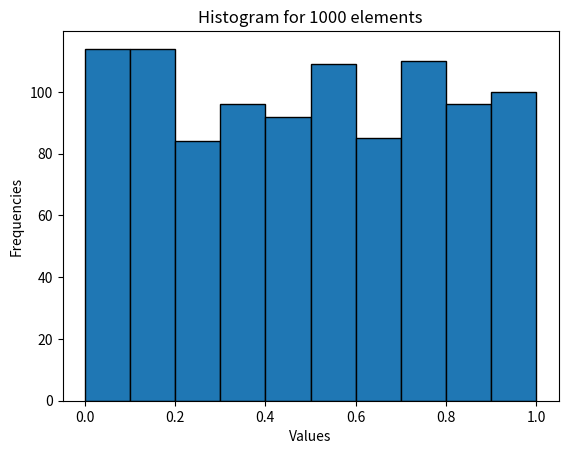

Here is the Python script that generated this plot:
import numpy as np
import matplotlib
import matplotlib.pyplot as plt

matplotlib.use('Agg')


class MclarenMars:
    def __init__(self, k, b, c, n):
        self.k, self.b, self.c, self.n = k, b, c, n
        self.bsv = [0 for _ in range(n)]
        self.v = [0 for _ in range(k)]

    def mclaren_mars_method(self):
        for i in range(self.k):
            self.v[i] = self.b[i]
        for i in range(self.n):
            s = int(self.c[i] * self.k)
            self.bsv[i] = self.v[s]
            if i + self.k < self.n:
                self.v[s] = self.b[i + self.k]
        return self.bsv


class MultiplicativeCongruentialMethod:
    def __init__(self, n, m, alpha, betta):
        self.n = n
        self.alpha = [0 for _ in range(n + 1)]
        self.alpha[0] = alpha
        self.betta = max(betta, m - betta)
        self.bsv = [0 for _ in range(n)]
        self.m = m

    def mcm(self):
        for i in range(1, self.n + 1):
            temp = (self.betta * self.alpha[i - 1])
            self.alpha[i] = temp % self.m
            self.bsv[i - 1] = self.alpha[i] / self.m
        return self.bsv


if __name__ == "__main__":
    bsv1 = MultiplicativeCongruentialMethod(1000, 2 ** 31, 18154591, 432144333).mcm()
    print(f'Тысячный элемент первой последовательности: {bsv1[999]}')
    print(f'Проверка сходимости/n Ожидаемый первый элемент: {0.251522}. Полученный первый элемент {bsv1[0]}')
    print(f'Ожидаемый пятнадцатый элемент: {0.994069}. Полученный пятнадцатый элемент {bsv1[14]}')
    print('\n')
    bsv2 = MultiplicativeCongruentialMethod(1000, 2 ** 31, 95831023, 122596613).mcm()
    plt.hist(bsv1, edgecolor='black', bins=10)
    plt.title("Histogram for 1000 elements")
    plt.xlabel("Values")
    plt.ylabel("Frequencies")
    plt.savefig('my_plot_bsv1.png')
    plt.clf()
    bsv3 = MclarenMars(96, bsv1, bsv2, 1000).mclaren_mars_method()
    print(f'Тысячный элемент последовательности МакЛарена-Марсальи: {bsv3[999]}')
    print(f'Проверка сходимости/n Ожидаемый первый элемент: {0.029776}. Полученный первый элемент {bsv3[0]}')
    print(f'Ожидаемый пятнадцатый элемент: {0.347685}. Полученный пятнадцатый элемент {bsv3[14]}')
    plt.hist(bsv3, edgecolor='black', bins=10)
    plt.title("Histogram for 1000 elements")
    plt.xlabel("Values")
    plt.ylabel("Frequencies")
    plt.savefig('my_plot_bsv2.png')
